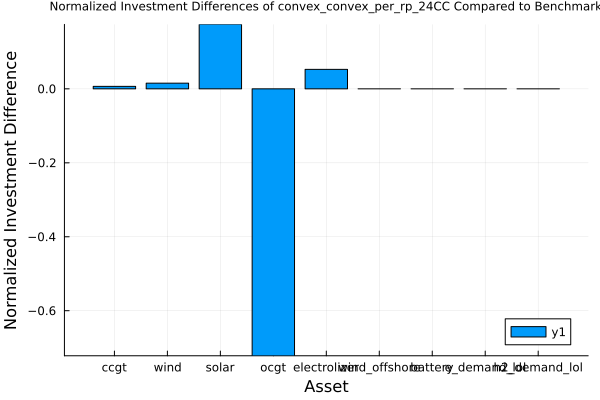

The file beside this chart, header and first rows:
asset, benchmark_solution, approximation_solution, diff
ccgt, 1.223, 1.232, 0.006631
wind, 2.891, 2.936, 0.01529
solar, 0.4664, 0.5477, 0.1743
ocgt, 0.2779, 0.0773, -0.7219
electrolizer, 1.042, 1.097, 0.05264
wind_offshore, 0.0, 0.0, 0.0
battery, 0.0, 0.0, 0.0
e_demand_lol, 0.0, 0.0, 0.0
h2_demand_lol, 0.0, 0.0, 0.0
